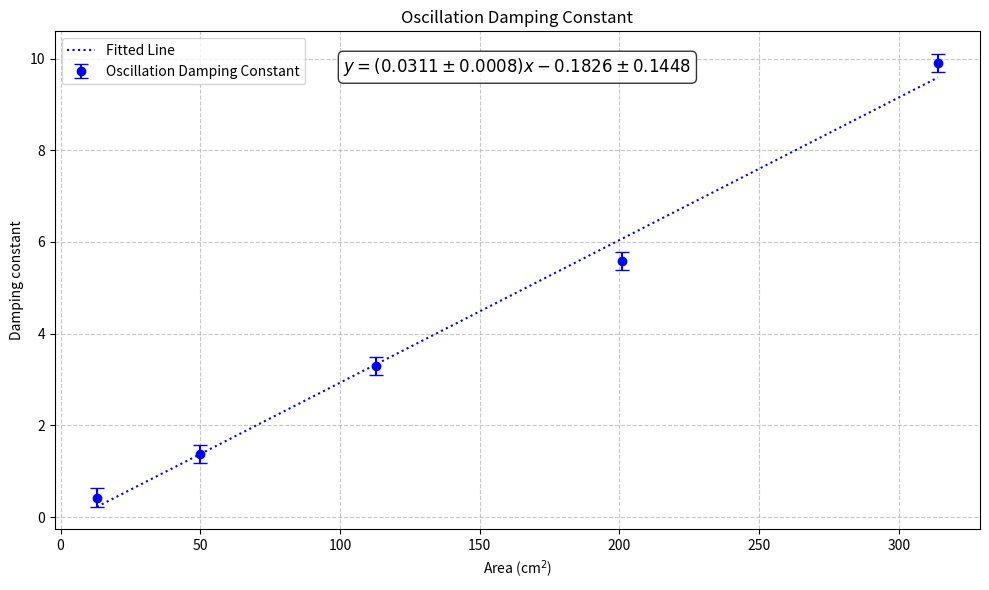

Generate this figure with matplotlib: (Note: this script raises an exception after producing the figure.)
import matplotlib.pyplot as plt
import numpy as np
from scipy.optimize import curve_fit

# Define your data here
area = [13, 50, 113, 201, 314]  # List for area values (x-axis)
b_value1 = [0.4248, 1.374, 3.300, 5.588, 9.900]  # Oscillation damping constants (y-axis)
b_value2 = [0.4238, 1.736, 4.760, 8.028, 14.13]  # Envelope damping constants (y-axis)

# Define error values (± 0.2 for each damping constant)
b_value1_error = [0.2] * len(b_value1)
b_value2_error = [0.2] * len(b_value2)

# Define linear function for fitting
def linear(x, m, b):
    return m * x + b

# Fit the data with error weights
popt1, pcov1 = curve_fit(linear, area, b_value1, sigma=b_value1_error, absolute_sigma=True)
popt2, pcov2 = curve_fit(linear, area, b_value2, sigma=b_value2_error, absolute_sigma=True)

# Create two separate plots
for i, (b_value, b_error, popt, pcov, title, color) in enumerate([
    (b_value1, b_value1_error, popt1, pcov1, 'Oscillation Damping Constant', 'blue'),
    (b_value2, b_value2_error, popt2, pcov2, 'Envelope Damping Constant', 'red')
]):
    plt.figure(figsize=(10, 6))
    
    # Plot scatter with error bars
    plt.errorbar(area, b_value, yerr=b_error, color=color, fmt='o', label=title, capsize=5)

    # Plot fitted line
    x_fit = np.linspace(min(area), max(area), 100)
    plt.plot(x_fit, linear(x_fit, *popt), ':', color=color, label='Fitted Line')

    # Set labels for axes
    plt.xlabel('Area (cm$^2$)')
    plt.ylabel('Damping constant')

    # Add legend
    plt.legend()

    # Add grid lines for better readability
    plt.grid(True, linestyle='--', alpha=0.7)

    # Calculate standard errors from covariance matrix
    perr = np.sqrt(np.diag(pcov))

    # Display equation in LaTeX format with error
    eq = f'$y = ({popt[0]:.4f} \\pm {perr[0]:.4f})x {popt[1]:+.4f} \\pm {perr[1]:.4f}$'
    plt.text(0.5, 0.95, eq, transform=plt.gca().transAxes, fontsize=12, 
             verticalalignment='top', horizontalalignment='center',
             bbox=dict(boxstyle='round', facecolor='white', alpha=0.8))

    # Set title
    plt.title(title)

    # Adjust layout to prevent cutting off labels
    plt.tight_layout()

    # Save the plot as a PNG file
    plt.savefig(f'images/b-area_{title.lower().replace(" ", "_")}.png', dpi=300, bbox_inches='tight')

    # Display the plot
    plt.show()
